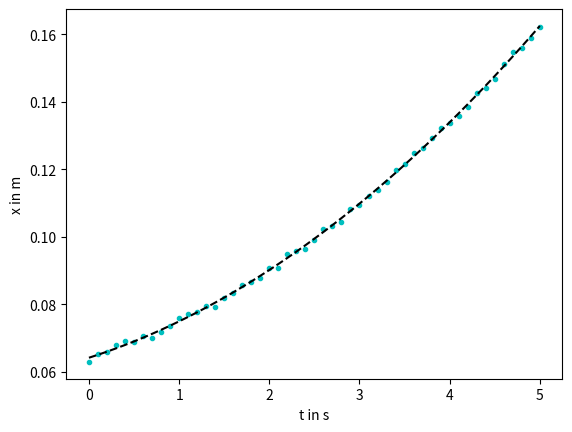
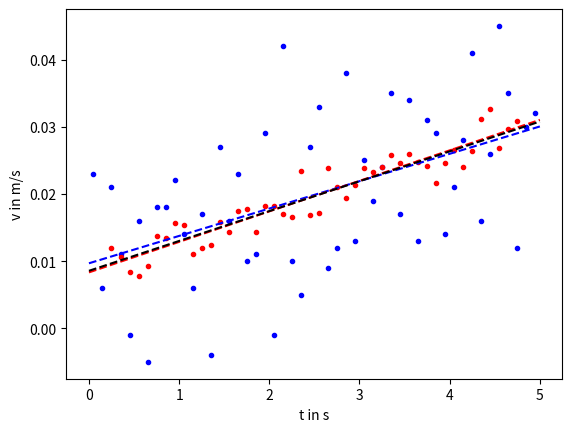
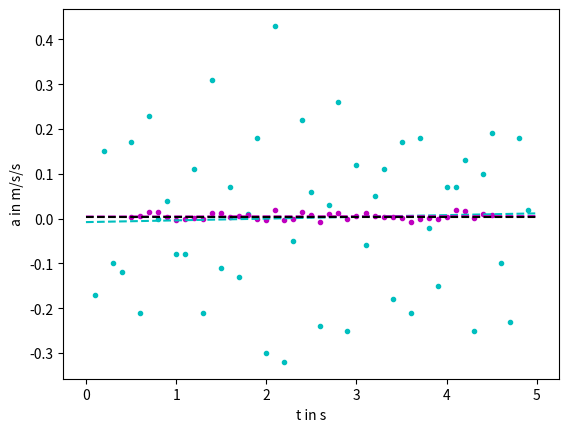

Source code (Python) for these figures, in order:
# [redacted]
# [redacted]

import numpy as np
from matplotlib import pyplot as plt
from scipy.optimize import curve_fit

def linfit(x,a0,a1):
    return (a0 + a1*x)
guess1=[1,1]

def quadfit(x,a0,a1,a2):
    return (a0 + a1*x + a2*x**2)
guess2=[1,1,1]

t = np.array([0.0, 0.1, 0.2, 0.3, 0.4, 0.5, 0.6, 0.7, 0.8, 0.9, 1.0, 1.1, 1.2, 1.3, 1.4, 1.5, 1.6, 1.7, 1.8,
1.9, 2.0, 2.1, 2.2, 2.3, 2.4, 2.5, 2.6, 2.7, 2.8, 2.9, 3.0, 3.1, 3.2, 3.3, 3.4, 3.5, 3.6, 3.7,
3.8, 3.9, 4.0, 4.1, 4.2, 4.3, 4.4, 4.5, 4.6, 4.7, 4.8, 4.9, 5.])

x = np.array([6.29, 6.52, 6.58, 6.79, 6.9, 6.89, 7.05, 7.00, 7.18, 7.36, 7.58, 7.72, 7.78, 7.95, 7.91,
8.18, 8.34, 8.57, 8.67, 8.78, 9.07, 9.06, 9.48, 9.58, 9.63, 9.9, 10.23, 10.32, 10.44,
10.82, 10.95, 11.2, 11.39, 11.63, 11.98, 12.15, 12.49, 12.62, 12.93, 13.22, 13.36,
13.57, 13.85, 14.26, 14.42, 14.68, 15.13, 15.48, 15.6, 15.9, 16.22])*0.01

plt.figure(1)
plt.xlabel("t in s")
plt.ylabel("x in m")
plt.plot(t,x,'.c')

v1 = (x[1:]-x[:-1])/(t[1:]-t[:-1])
t1 = (t[1:]+t[:-1])/2.

plt.figure(2)
plt.xlabel("t in s")
plt.ylabel("v in m/s")
plt.plot(t1,v1,'.b')

v2 = (x[5:]-x[:-5])/(t[5:]-t[:-5])
t2 = (t[5:]+t[:-5])/2.

plt.plot(t2,v2,'.r')

fitv1,errorv1=curve_fit(linfit,t1,v1,p0=guess1)
print("a0, a1: ", fitv1)
fitv2,errorv2=curve_fit(linfit,t2,v2,p0=guess1)
print("a0, a1: ", fitv2)

plt.plot(t,linfit(t,*fitv1),'--b')
plt.plot(t,linfit(t,*fitv2),'--r')

# part b

a1 = (v1[1:]-v1[:-1])/(t1[1:]-t1[:-1])
t3 = (t1[1:]+t1[:-1])/2.

plt.figure(3)
plt.xlabel("t in s")
plt.ylabel("a in m/s/s")
plt.plot(t3,a1,'.c')

a2 = (v2[5:]-v2[:-5])/(t2[5:]-t2[:-5])
t4 = (t2[5:]+t2[:-5])/2.

plt.plot(t4,a2,'.m')

fita1,errora1=curve_fit(linfit,t3,a1,p0=guess1)
print("a0, a1: ", fita1)
fita2,errora2=curve_fit(linfit,t4,a2,p0=guess1)
print("a0, a1: ", fita2)

plt.plot(t,linfit(t,*fita1),'--c')
plt.plot(t,linfit(t,*fita2),'--m')

# part c

fitx,errorx=curve_fit(quadfit,t,x,p0=guess2)
print("a0, a1, a2: ", fitx)

plt.figure(1)
plt.plot(t,quadfit(t,*fitx),'--k')

plt.figure(2)
plt.plot(t,linfit(t,fitx[1],2*fitx[2]),'--k')

plt.figure(3)
plt.plot(t,linfit(t,2*fitx[2],0),'--k')


plt.show()
